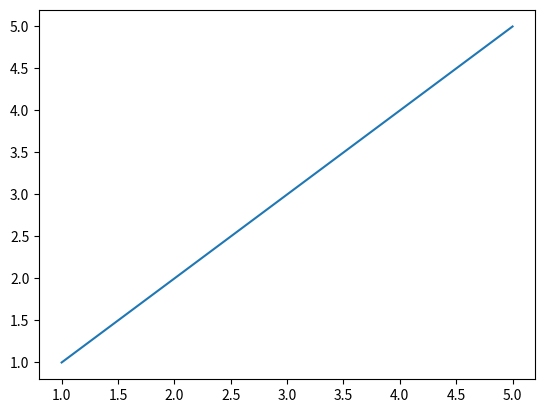

Recreate this plot in Python.
from matplotlib import pyplot as plt

x = [1, 2, 3, 4, 5]
y = [1, 2, 3, 4, 5]
plt.plot(x, y)
plt.show()